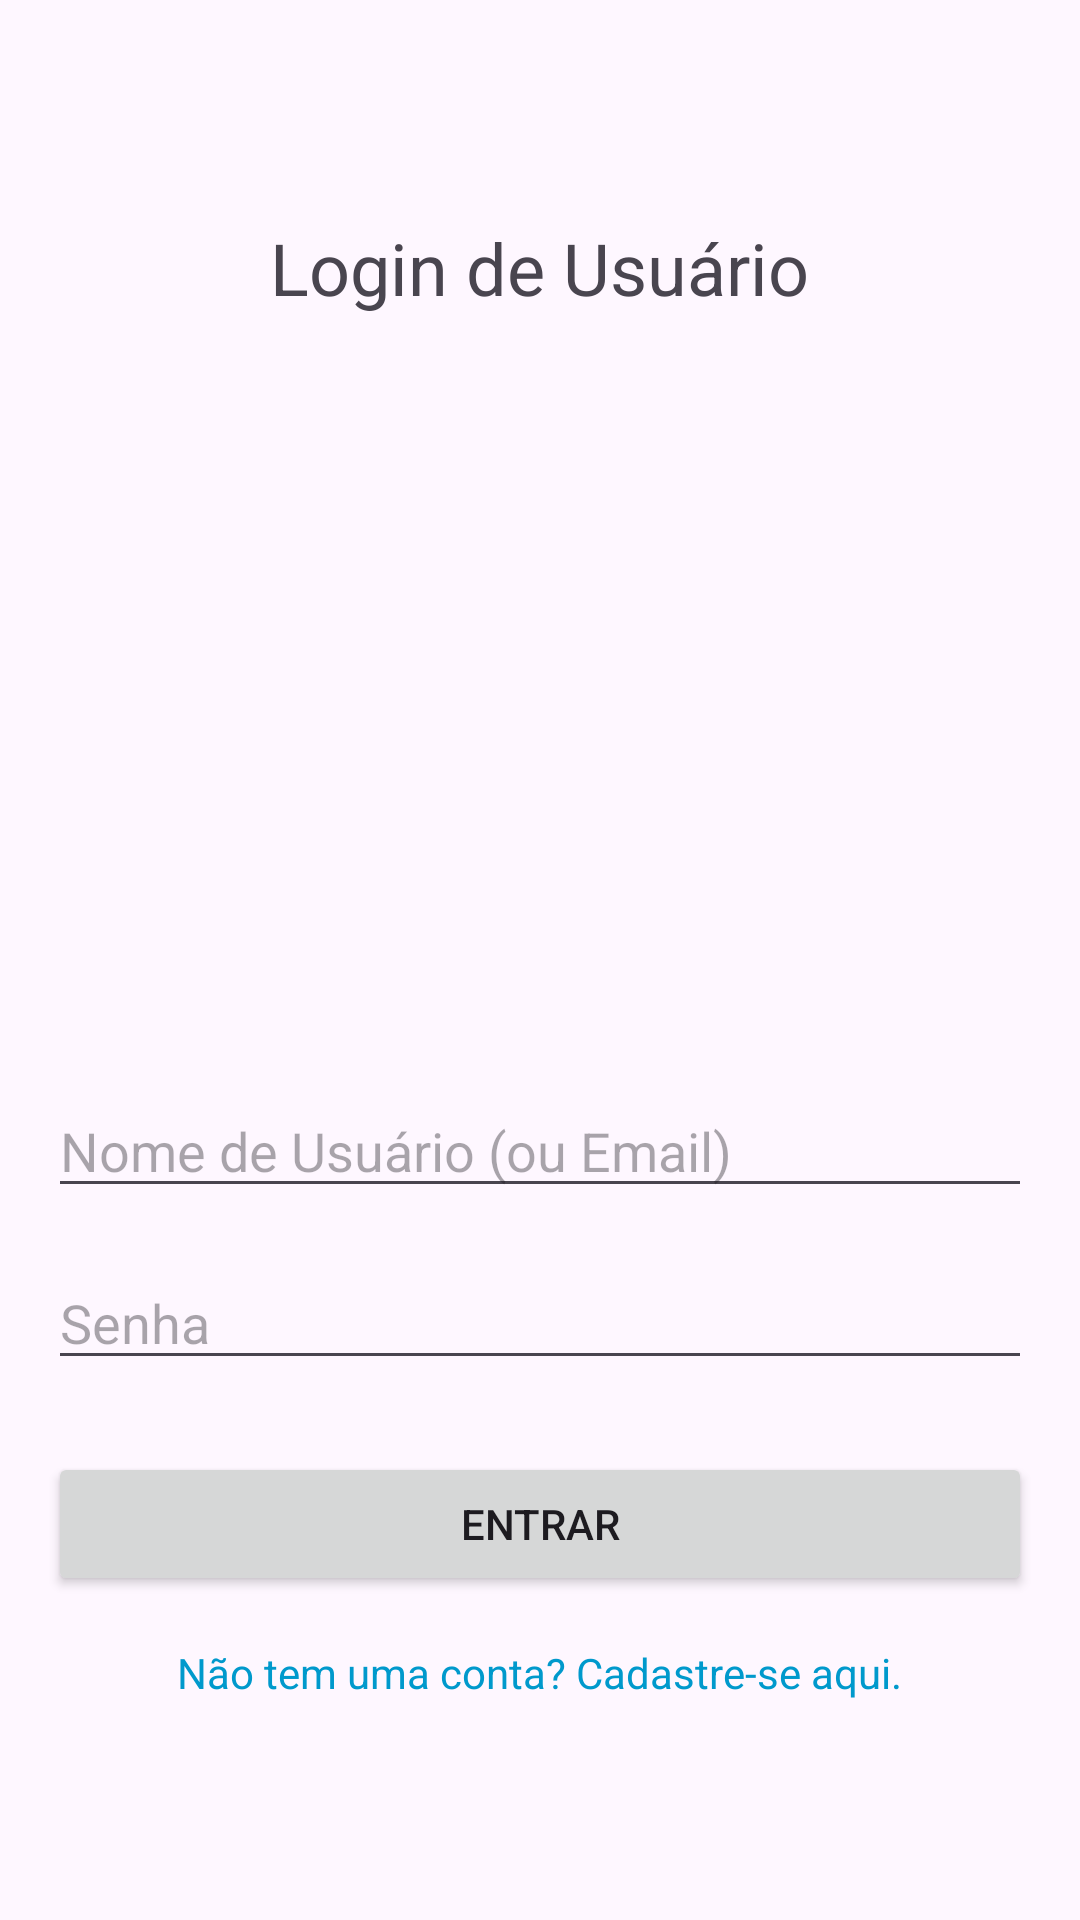

This screen was rendered from an Android layout file. Write that file and the resources it references.
<!-- AndroidManifest.xml: application theme Theme.AjudaBrasil -->
<!-- res/layout/activity_login.xml -->
<?xml version="1.0" encoding="utf-8"?>
<LinearLayout xmlns:android="http://schemas.android.com/apk/res/android"
    xmlns:tools="http://schemas.android.com/tools"
    android:layout_width="match_parent"
    android:layout_height="match_parent"
    android:orientation="vertical"
    android:padding="16dp"
    android:gravity="center"
    tools:context=".LoginActivity">

    <TextView
        android:layout_width="wrap_content"
        android:layout_height="wrap_content"
        android:text="Login de Usuário"
        android:textSize="24sp"
        android:layout_marginBottom="24dp"/>

    <ImageView
        android:id="@+id/imageViewLogoLogin"
        android:layout_width="500dp"
        android:layout_height="200dp"
        android:src="@drawable/login"
        android:layout_gravity="center_horizontal"
        android:layout_marginBottom="32dp"
        android:contentDescription="Logo do Aplicativo" />

    <EditText
        android:id="@+id/editTextUsernameLogin"
        android:layout_width="match_parent"
        android:layout_height="wrap_content"
        android:hint="Nome de Usuário (ou Email)"
        android:inputType="textEmailAddress"
        android:layout_marginBottom="16dp"/>

    <EditText
        android:id="@+id/editTextPasswordLogin"
        android:layout_width="match_parent"
        android:layout_height="wrap_content"
        android:hint="Senha"
        android:inputType="textPassword"
        android:layout_marginBottom="24dp"/>

    <Button
        android:id="@+id/buttonLogin"
        android:layout_width="match_parent"
        android:layout_height="wrap_content"
        android:text="Entrar"
        android:layout_marginBottom="16dp"/>

    <TextView
        android:id="@+id/textViewGoToRegister"
        android:layout_width="wrap_content"
        android:layout_height="wrap_content"
        android:text="Não tem uma conta? Cadastre-se aqui."
        android:textColor="@android:color/holo_blue_dark"
        android:clickable="true"
        android:focusable="true" />

</LinearLayout>
<!-- resources referenced by this layout -->
<resources>
  <style name="Theme.AjudaBrasil" parent="Base.Theme.AjudaBrasil" />
  <style name="Base.Theme.AjudaBrasil" parent="Theme.Material3.DayNight.NoActionBar">
          
          
      </style>
</resources>
